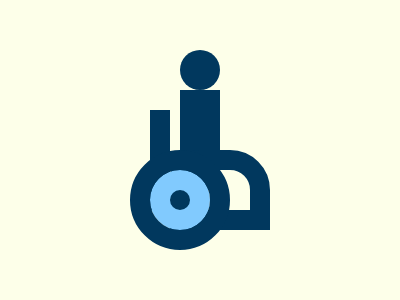

Write a web page that renders exactly this picture using CSS.

<div a o>
  <div b>
    <div c>
      <div d>
        <div e o></div>
      </div>
    </div>
  </div>
</div>
<style>
  *{background:#FDFFE9}
  div {
    width: 40px;
    height: 100px;
    position: absolute;
    background: #01385E;
  }
  [a] {
    left: 180px;
    top: 50px;
  }
  [b] {
    top: 40px;
  }
  [e], [c] {
    width: 20px;
  }
  [c] {
    left: -30px;
    top: 20px;
  }
  [a],[d] {
    height: 40px;
  }
  [d] {
    width: 60px;
    outline: solid 20px #01385E;
    top: 60px;
    left: 40px;
    border-radius: 9px 20px 0 0;
    background: 0;
  }
  [e] {
    height: 20px;
    border: solid 20px #81CAFE;
    outline: solid 20px #01385E;
    left: -40px;
  }
  [o] {
    border-radius: 50%;
  }
</style>

<!-- minified (401 char)
 
<div a o><div b><div c><div d><div e o><style>*{background:#FDFFE9}div{width:40;height:100;position:absolute;background:#01385E}[a]{left:180;top:50}[b]{top:40}[e],[c]{width:20}[c]{left:-30;top:20}[a],[d]{height:40}[d]{width:60;outline:solid 5vw #01385E;top:60;left:40;border-radius:9q 5vw 0 0;background:0}[e]{height:20;border:solid 5vw #81CAFE;outline:solid 5vw #01385E;left:-40}[o]{border-radius:50%

-->